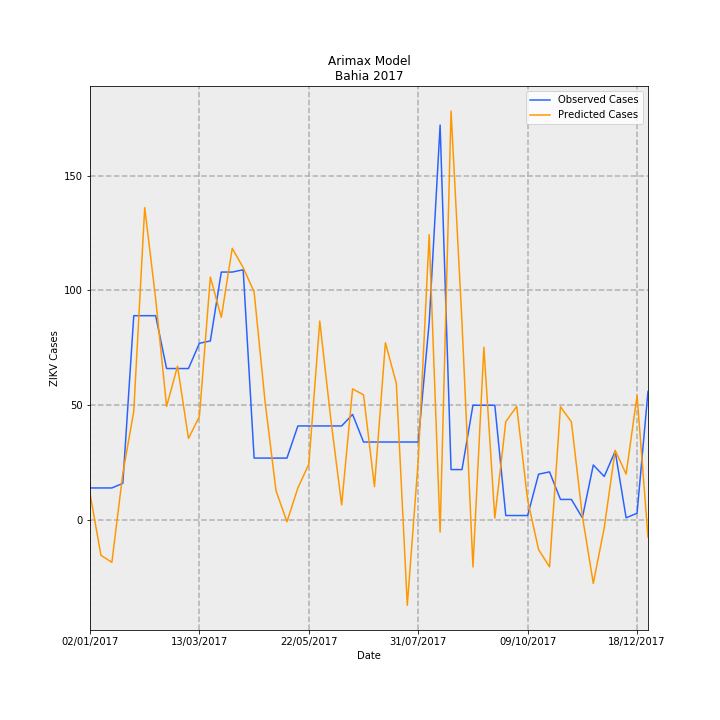

Data behind this chart, as committed beside it:
Date, predictions_incidence, observed_incidence, Predicted Cases, Observed Cases, error
02/01/2017, 0.07524, 0.09124, 11.55, 14.0, 2.455
09/01/2017, -0.09991, 0.09124, -15.33, 14.0, 29.33
16/01/2017, -0.1198, 0.09124, -18.38, 14.0, 32.38
23/01/2017, 0.1323, 0.1043, 20.31, 16.0, -4.308
30/01/2017, 0.3089, 0.58, 47.4, 89.0, 41.6
06/02/2017, 0.8867, 0.58, 136.1, 89.0, -47.06
13/02/2017, 0.6285, 0.58, 96.43, 89.0, -7.433
20/02/2017, 0.3225, 0.4301, 49.48, 66.0, 16.52
27/02/2017, 0.4369, 0.4301, 67.05, 66.0, -1.046
06/03/2017, 0.2317, 0.4301, 35.55, 66.0, 30.45
13/03/2017, 0.294, 0.5018, 45.11, 77.0, 31.89
20/03/2017, 0.6897, 0.5083, 105.8, 78.0, -27.83
27/03/2017, 0.5753, 0.7038, 88.28, 108, 19.72
03/04/2017, 0.7712, 0.7038, 118.3, 108, -10.34
10/04/2017, 0.7165, 0.7104, 109.9, 109.0, -0.9381
17/04/2017, 0.6475, 0.176, 99.35, 27, -72.35
24/04/2017, 0.3362, 0.176, 51.59, 27, -24.59
01/05/2017, 0.0834, 0.176, 12.8, 27, 14.2
08/05/2017, -0.004798, 0.176, -0.7363, 27, 27.74
15/05/2017, 0.09137, 0.2672, 14.02, 41, 26.98
22/05/2017, 0.1585, 0.2672, 24.32, 41, 16.68
29/05/2017, 0.5649, 0.2672, 86.69, 41, -45.69
05/06/2017, 0.2889, 0.2672, 44.32, 41, -3.324
12/06/2017, 0.04315, 0.2672, 6.621, 41, 34.38
19/06/2017, 0.3724, 0.2998, 57.14, 46.0, -11.14
26/06/2017, 0.3554, 0.2216, 54.53, 34.0, -20.53
03/07/2017, 0.09493, 0.2216, 14.57, 34.0, 19.43
10/07/2017, 0.5033, 0.2216, 77.23, 34.0, -43.23
17/07/2017, 0.3876, 0.2216, 59.48, 34.0, -25.48
24/07/2017, -0.2417, 0.2216, -37.09, 34.0, 71.09
31/07/2017, 0.1695, 0.2216, 26, 34.0, 7.997
07/08/2017, 0.8099, 0.5605, 124.3, 86.0, -38.27
14/08/2017, -0.03396, 1.121, -5.21, 172.0, 177.2
21/08/2017, 1.161, 0.1434, 178.1, 22.0, -156.1
28/08/2017, 0.5604, 0.1434, 85.98, 22.0, -63.98
04/09/2017, -0.133, 0.3259, -20.41, 50.0, 70.41
11/09/2017, 0.4905, 0.3259, 75.26, 50.0, -25.26
18/09/2017, 0.00574, 0.3259, 0.8808, 50.0, 49.12
25/09/2017, 0.2791, 0.01303, 42.83, 2.0, -40.83
02/10/2017, 0.3228, 0.01303, 49.52, 2.0, -47.52
09/10/2017, 0.05628, 0.01303, 8.636, 2.0, -6.636
16/10/2017, -0.0837, 0.1303, -12.84, 20.0, 32.84
23/10/2017, -0.1327, 0.1369, -20.36, 21.0, 41.36
30/10/2017, 0.3217, 0.05865, 49.37, 9.0, -40.37
06/11/2017, 0.2786, 0.05865, 42.76, 9.0, -33.76
13/11/2017, 0.01147, 0.006517, 1.76, 1.0, -0.7602
20/11/2017, -0.1796, 0.1564, -27.56, 24.0, 51.56
27/11/2017, -0.02179, 0.1238, -3.344, 19.0, 22.34
04/12/2017, 0.1981, 0.1955, 30.4, 30, -0.3966
11/12/2017, 0.1305, 0.006517, 20.03, 1.0, -19.03
18/12/2017, 0.3532, 0.01955, 54.2, 3.0, -51.2
25/12/2017, -0.04836, 0.365, -7.42, 56.0, 63.42
